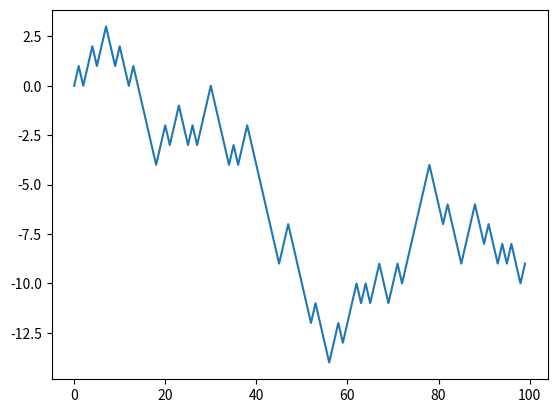

Here is the Python script that generated this plot:
# -*- coding: utf-8 -*-
# @Time    : 2020/2/19 0019 16:33
# [redacted]
# [redacted]
# @FileName: 随机漫步.py
# @Software: PyCharm
# [redacted]
# [redacted]
# [redacted]
import random

import matplotlib.pyplot as plt

position = 0
walk = [position]
steps = 1000
for i in range(steps):
	step = 1 if random.randint(0, 1) else -1
	position += step
	walk.append(position)

plt.plot(walk[:100])
